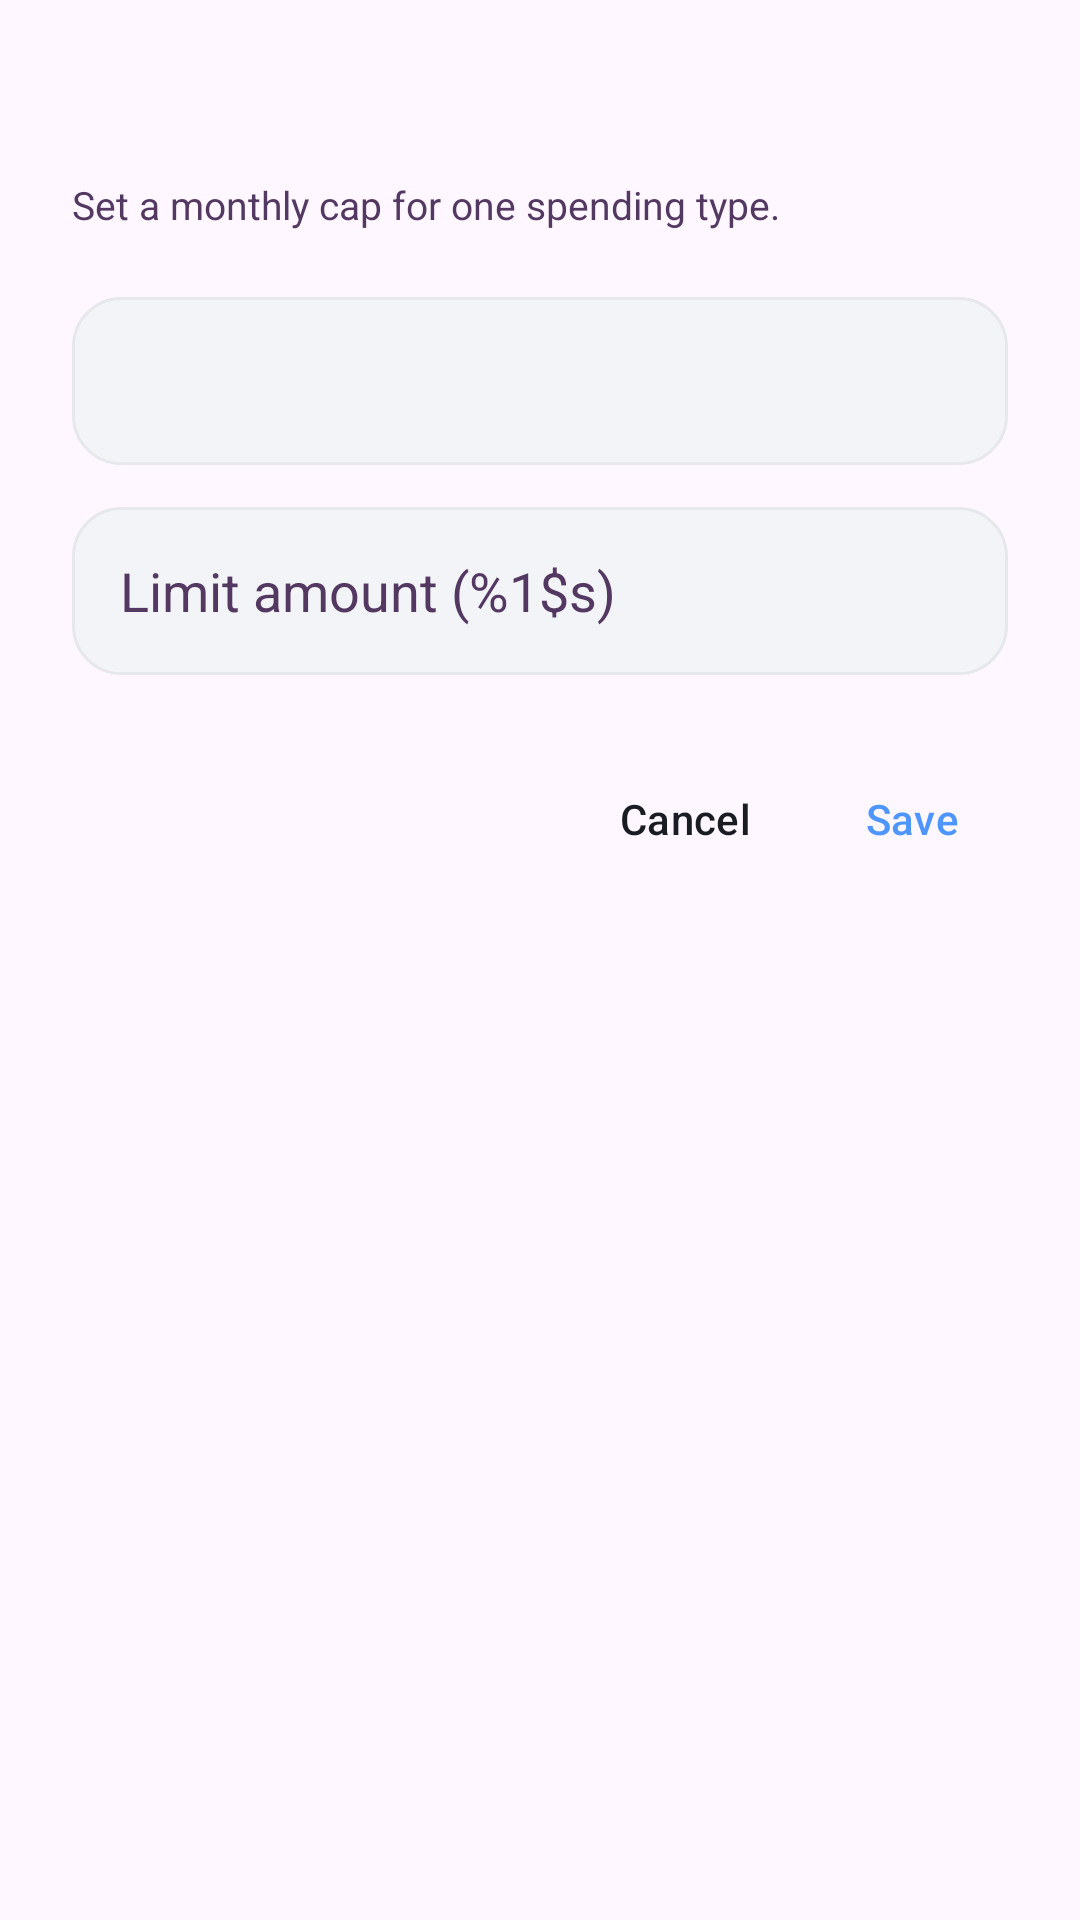

Here is an Android app screen rendered from its layout file. Give the layout XML and the strings, colors and styles it references.
<!-- AndroidManifest.xml: application theme Theme.MoneyTracker -->
<!-- res/layout/dialog_budget_limit.xml -->
<?xml version="1.0" encoding="utf-8"?>
<LinearLayout xmlns:android="http://schemas.android.com/apk/res/android"
    xmlns:tools="http://schemas.android.com/tools"
    android:layout_width="match_parent"
    android:layout_height="wrap_content"
    android:background="@drawable/bg_dialog_surface"
    android:orientation="vertical"
    android:padding="24dp"
    tools:ignore="VisualLintTextFieldWidth">

    <TextView
        android:id="@+id/tvDialogTitle"
        android:layout_width="match_parent"
        android:layout_height="wrap_content"
        android:textColor="@color/text_primary"
        android:textSize="22sp"
        android:textStyle="bold" />

    <TextView
        android:layout_width="match_parent"
        android:layout_height="wrap_content"
        android:layout_marginTop="6dp"
        android:text="@string/budget_limit_dialog_subtitle"
        android:textColor="@color/text_secondary"
        android:textSize="13sp" />

    <Spinner
        android:id="@+id/spCategory"
        android:layout_width="match_parent"
        android:layout_height="56dp"
        android:layout_marginTop="22dp"
        android:background="@drawable/bg_input_field"
        android:paddingHorizontal="12dp" />

    <EditText
        android:id="@+id/etAmount"
        style="@style/AppEditTextStyle"
        android:layout_height="56dp"
        android:layout_marginTop="14dp"
        android:background="@drawable/bg_input_field"
        android:hint="@string/budget_limit_amount_hint"
        android:inputType="numberDecimal"
        android:paddingHorizontal="16dp"
        android:textColor="@color/text_primary"
        android:textColorHint="@color/text_secondary"
        tools:ignore="Autofill,LabelFor,VisualLintTextFieldWidth"
        android:importantForAutofill="no"/>

    <LinearLayout
        style="?android:attr/buttonBarStyle"
        android:layout_width="match_parent"
        android:layout_height="wrap_content"
        android:layout_marginTop="24dp"
        android:gravity="end"
        android:orientation="horizontal">

        <com.google.android.material.button.MaterialButton
            android:id="@+id/btnCancel"
            style="?android:attr/buttonBarButtonStyle"
            android:layout_width="wrap_content"
            android:layout_height="48dp"
            android:text="@string/action_cancel"
            android:textColor="@color/text_primary" />

        <Button
            android:id="@+id/btnSave"
            style="?android:attr/buttonBarButtonStyle"
            android:layout_width="wrap_content"
            android:layout_height="48dp"
            android:layout_marginStart="10dp"
            android:text="@string/action_save"
            android:textColor="@color/info_color"
            tools:ignore="TextContrastCheck" />
    </LinearLayout>
</LinearLayout>
<!-- resources referenced by this layout -->
<resources>
  <color name="info_color">#4D96FF</color>
  <color name="text_primary">#1A1C23</color>
  <color name="text_secondary">#533861</color>
  <!-- drawable bg_input_field (drawable) -->
  <?xml version="1.0" encoding="utf-8"?>
  <shape xmlns:android="http://schemas.android.com/apk/res/android">
      <solid android:color="@color/input_background" />
      <corners android:radius="16dp" />
      <stroke android:width="1dp" android:color="@color/input_stroke" />
  </shape>
  <string name="action_cancel">Cancel</string>
  <string name="action_save">Save</string>
  <string name="budget_limit_amount_hint">Limit amount (%1$s)</string>
  <string name="budget_limit_dialog_subtitle">Set a monthly cap for one spending type.</string>
  <style name="AppEditTextStyle" parent="Widget.AppCompat.EditText">
          <item name="android:layout_width">match_parent</item>
          <item name="android:maxWidth">488dp</item>
          <item name="android:layout_gravity">center_horizontal</item>
      </style>
  <style name="Theme.MoneyTracker" parent="Base.Theme.MoneyTracker" />
  <color name="input_background">#F2F4F7</color>
  <color name="input_stroke">#E6E8EC</color>
  <style name="Base.Theme.MoneyTracker" parent="Theme.Material3.DayNight.NoActionBar">
          
          <item name="bottomNavigationStyle">@style/Widget.App.BottomNavigationView</item>
          <item name="android:textColorPrimary">@color/text_primary</item>
          <item name="android:textColorSecondary">@color/text_secondary</item>
          <item name="android:textColorHint">@color/text_secondary</item>
          <item name="colorOnSurface">@color/text_primary</item>
          <item name="colorOnSurfaceVariant">@color/text_secondary</item>
      </style>
  <style name="Widget.App.BottomNavigationView" parent="Widget.Material3.BottomNavigationView">
          <item name="materialThemeOverlay">@style/ThemeOverlay.App.BottomNavigationView</item>
          <item name="indicatorColor">@color/icon_circle</item>
          <item name="itemActiveIndicatorStyle">@style/App.ActiveIndicator.Square</item>
      </style>
  <style name="ThemeOverlay.App.BottomNavigationView" parent="">
          <item name="colorPrimary">@color/text_primary</item>
          <item name="colorOnSurfaceVariant">@color/text_secondary</item>
      </style>
  <color name="icon_circle">#FFE8B0</color>
  <style name="App.ActiveIndicator.Square" parent="Widget.Material3.BottomNavigationView.ActiveIndicator">
          <item name="android:width">50dp</item>
          <item name="android:height">40dp</item>
          <item name="android:color">@color/icon_circle</item>
          <item name="textFillColor">@color/black</item>
          <item name="shapeAppearance">@style/ShapeAppearance.RoundedBox</item>
      </style>
  <color name="black">#FF000000</color>
  <style name="ShapeAppearance.RoundedBox" parent="">
          <item name="cornerSize">16dp</item>
      </style>
</resources>
